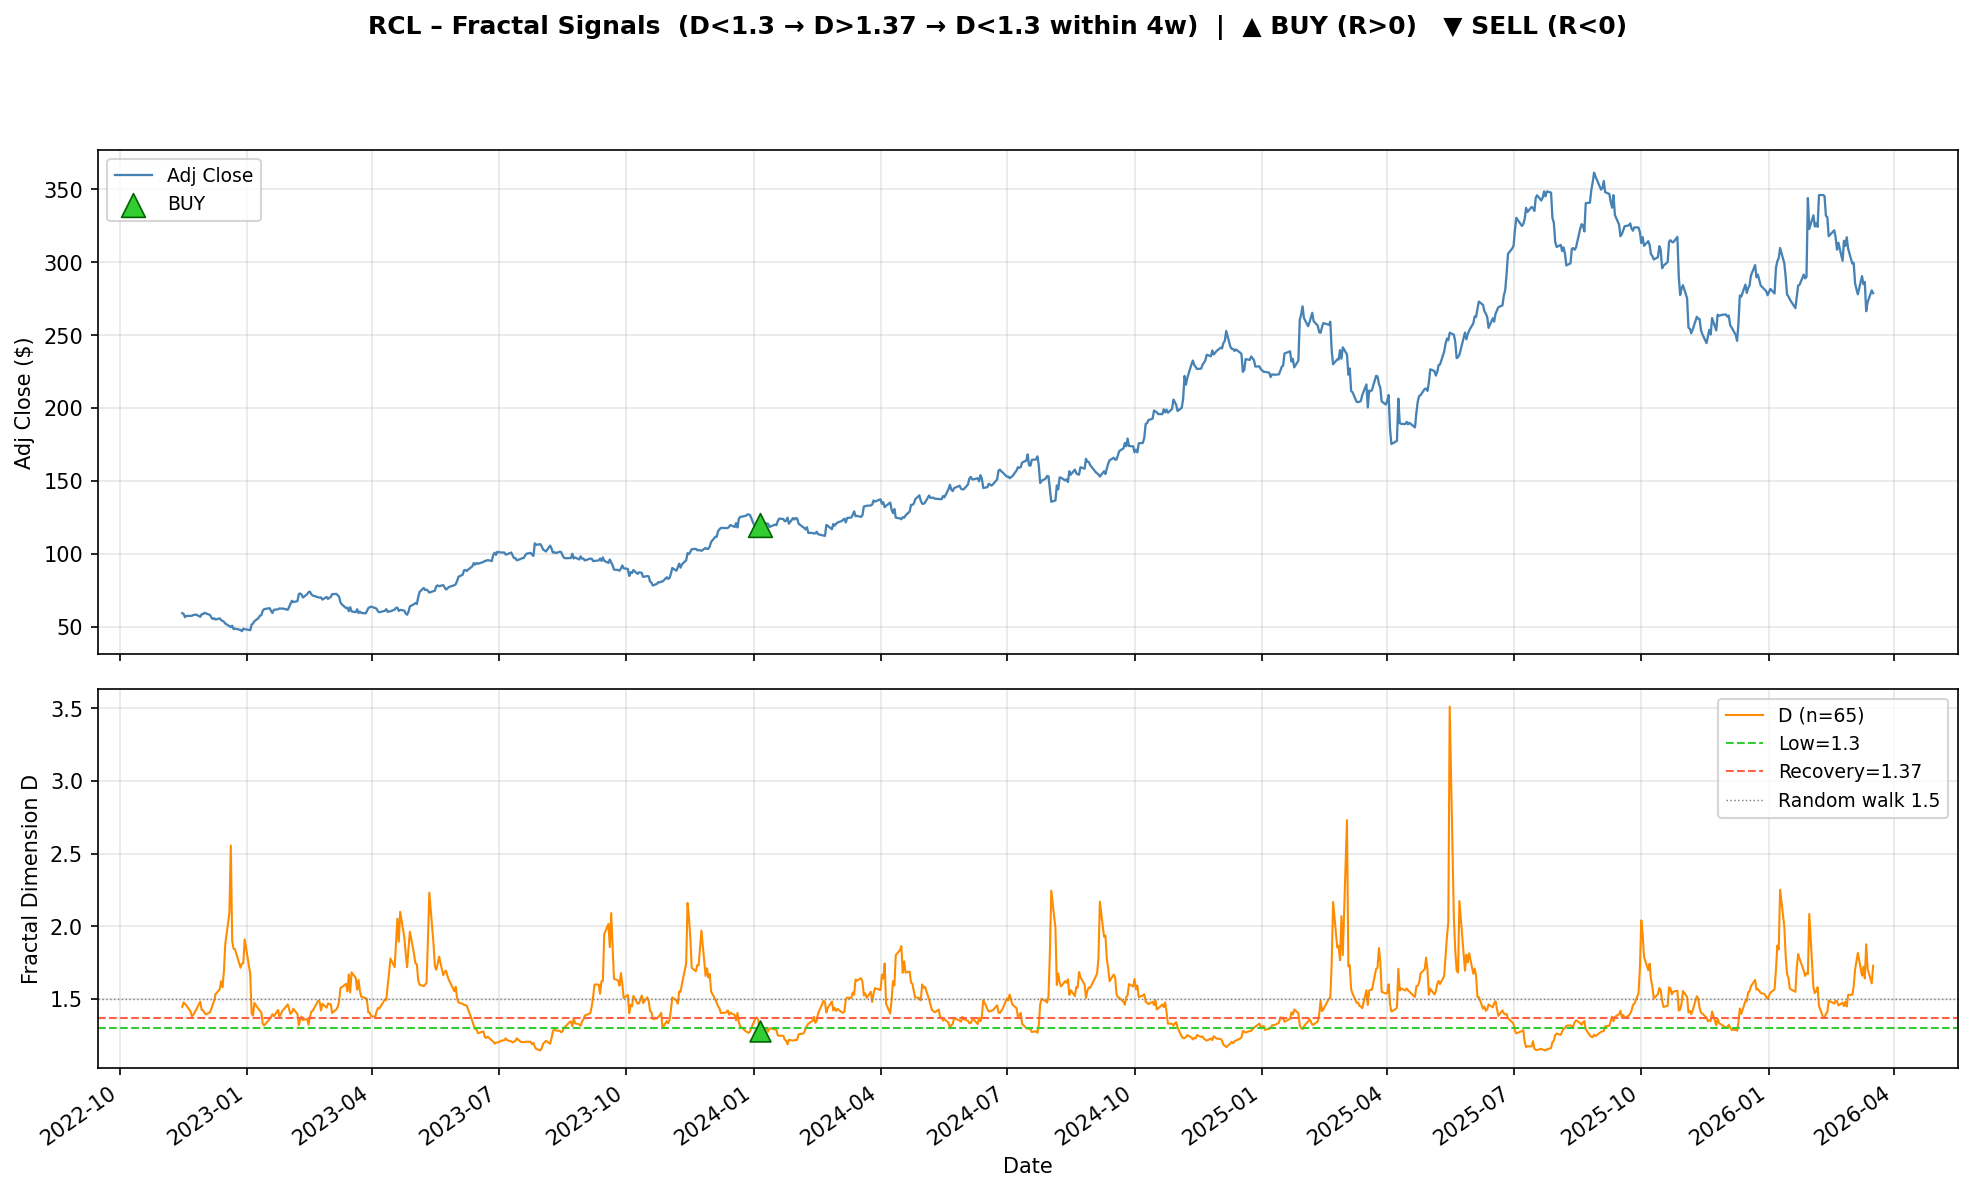

Values plotted in this chart, from the file beside it:
signal_date, signal, close_at_signal, D_at_signal, R_at_first_dip, first_dip_date, recovery_date, ret_2w, ret_4w, ret_6w, ret_8w, ret_12w
2024-01-05, BUY, 119.9, 1.282, 0.3462, 2023-12-26, 2024-01-03, 3.335, -1.174, -6.123, 2.813, 12.91
